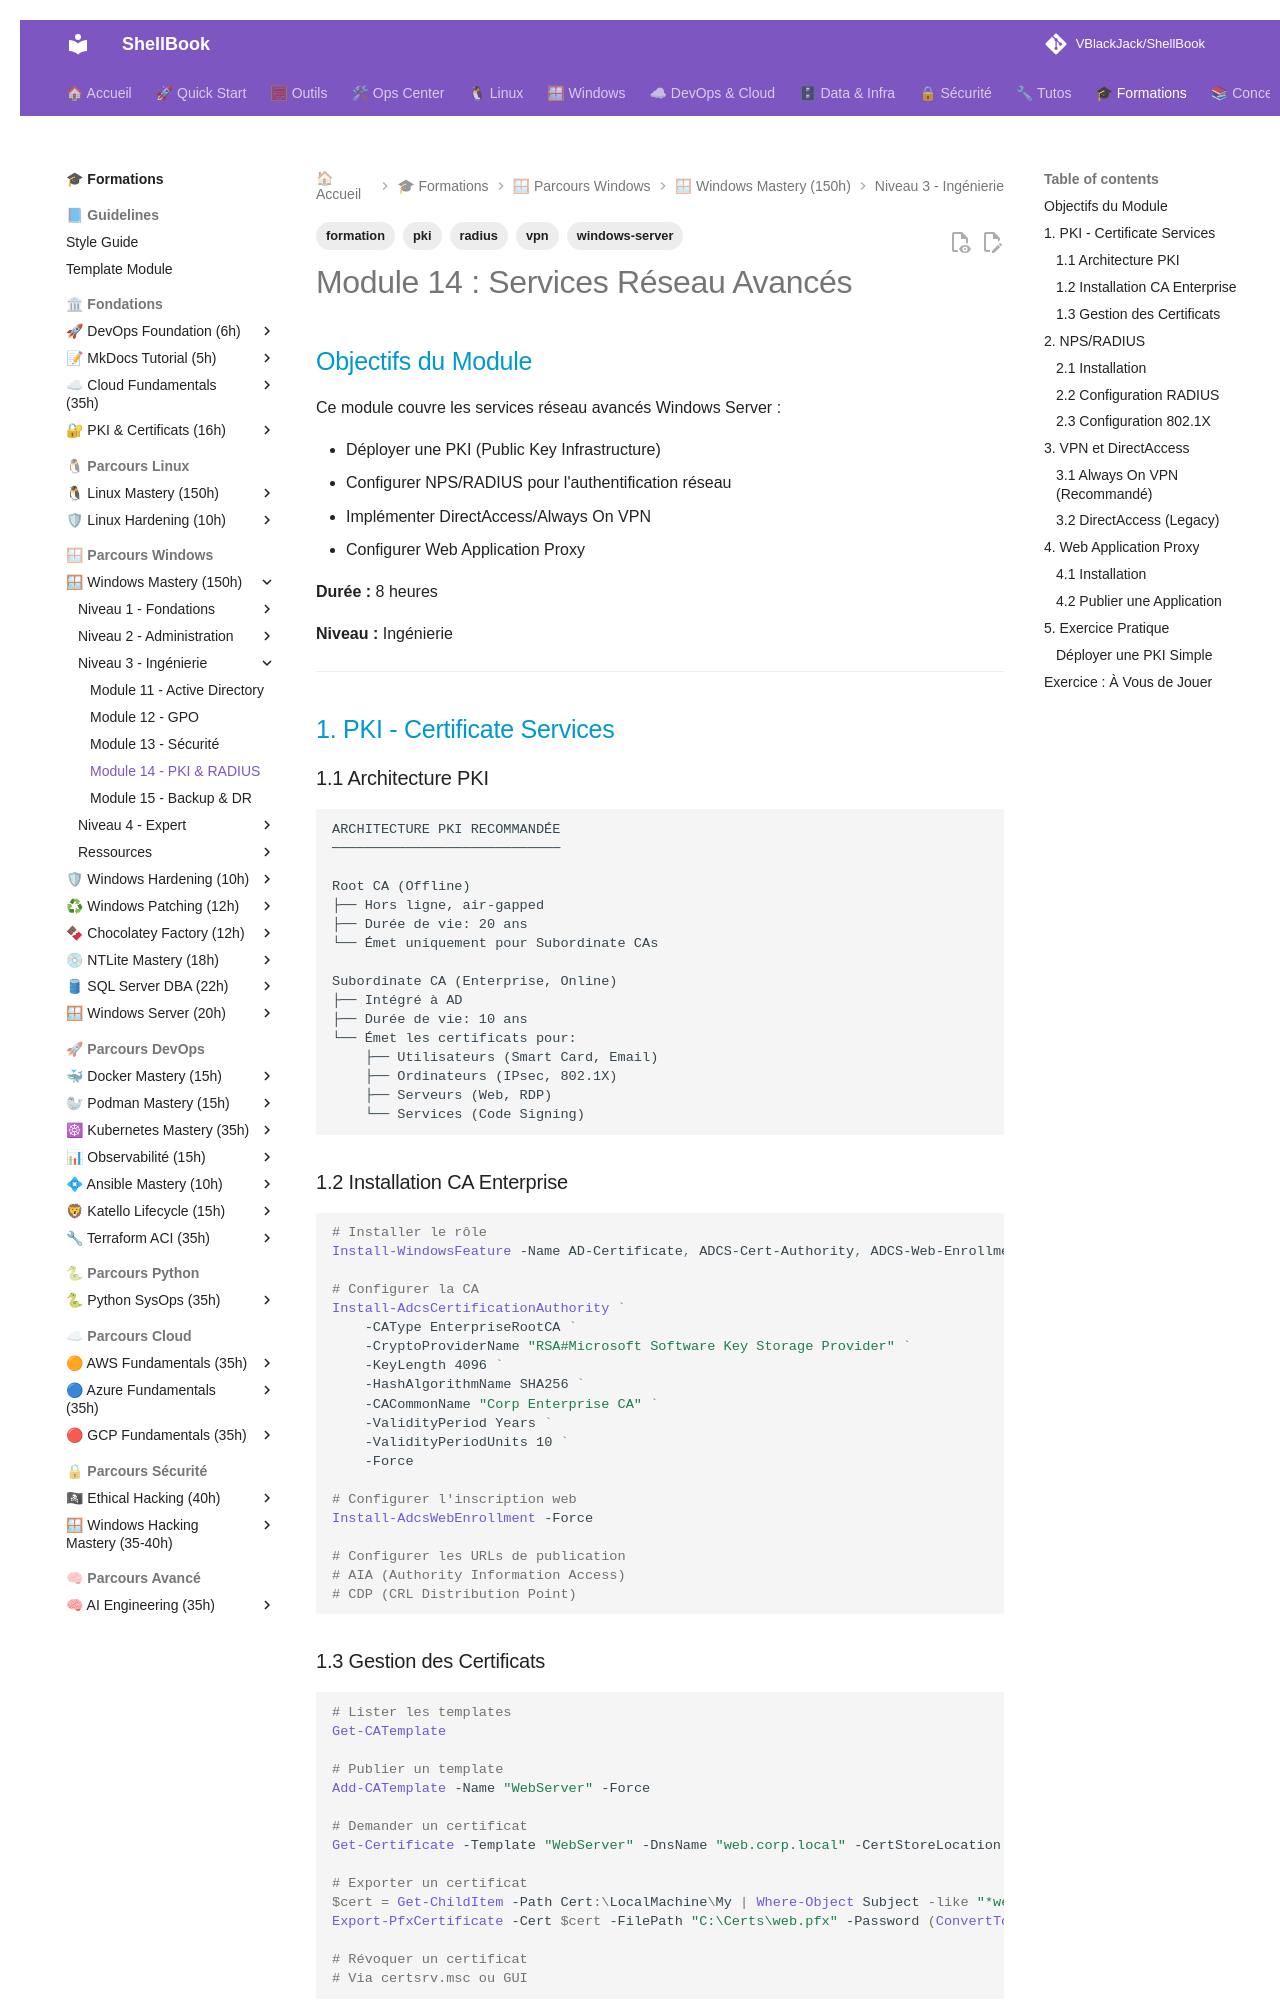

repository: VBlackJack/ShellBook · page: formations/windows-mastery/14-services-reseau-avances/index.html · generator: mkdocs

---
tags:
  - formation
  - windows-server
  - pki
  - radius
  - vpn
---

# Module 14 : Services Réseau Avancés

## Objectifs du Module

Ce module couvre les services réseau avancés Windows Server :

- Déployer une PKI (Public Key Infrastructure)
- Configurer NPS/RADIUS pour l'authentification réseau
- Implémenter DirectAccess/Always On VPN
- Configurer Web Application Proxy

**Durée :** 8 heures

**Niveau :** Ingénierie

---

## 1. PKI - Certificate Services

### 1.1 Architecture PKI

```text
ARCHITECTURE PKI RECOMMANDÉE
────────────────────────────

Root CA (Offline)
├── Hors ligne, air-gapped
├── Durée de vie: 20 ans
└── Émet uniquement pour Subordinate CAs

Subordinate CA (Enterprise, Online)
├── Intégré à AD
├── Durée de vie: 10 ans
└── Émet les certificats pour:
    ├── Utilisateurs (Smart Card, Email)
    ├── Ordinateurs (IPsec, 802.1X)
    ├── Serveurs (Web, RDP)
    └── Services (Code Signing)
```

### 1.2 Installation CA Enterprise

```powershell
# Installer le rôle
Install-WindowsFeature -Name AD-Certificate, ADCS-Cert-Authority, ADCS-Web-Enrollment -IncludeManagementTools

# Configurer la CA
Install-AdcsCertificationAuthority `
    -CAType EnterpriseRootCA `
    -CryptoProviderName "RSA#Microsoft Software Key Storage Provider" `
    -KeyLength 4096 `
    -HashAlgorithmName SHA256 `
    -CACommonName "Corp Enterprise CA" `
    -ValidityPeriod Years `
    -ValidityPeriodUnits 10 `
    -Force

# Configurer l'inscription web
Install-AdcsWebEnrollment -Force

# Configurer les URLs de publication
# AIA (Authority Information Access)
# CDP (CRL Distribution Point)
```

### 1.3 Gestion des Certificats

```powershell
# Lister les templates
Get-CATemplate

# Publier un template
Add-CATemplate -Name "WebServer" -Force

# Demander un certificat
Get-Certificate -Template "WebServer" -DnsName "web.corp.local" -CertStoreLocation Cert:\LocalMachine\My

# Exporter un certificat
$cert = Get-ChildItem -Path Cert:\LocalMachine\My | Where-Object Subject -like "*web.corp.local*"
Export-PfxCertificate -Cert $cert -FilePath "C:\Certs\web.pfx" -Password (ConvertTo-SecureString "P@ss!" -AsPlainText -Force)

# Révoquer un certificat
# Via certsrv.msc ou GUI
```

---

## 2. NPS/RADIUS

### 2.1 Installation

```powershell
# Installer NPS
Install-WindowsFeature -Name NPAS -IncludeManagementTools

# Enregistrer dans AD
netsh ras add registeredserver

# Ou via PowerShell
$computer = Get-ADComputer -Identity $env:COMPUTERNAME
$group = Get-ADGroup "RAS and IAS Servers"
Add-ADGroupMember -Identity $group -Members $computer
```

### 2.2 Configuration RADIUS

```powershell
# Ajouter un client RADIUS (switch, AP WiFi)
New-NpsRadiusClient -Name "WiFi-AP-01" `
    -Address "192.168.1.100" `
    -SharedSecret "SuperSecretKey123!" `
    -VendorName "RADIUS Standard"

# Créer une politique de connexion
# Se fait généralement via la console NPS (nps.msc)

# Exemple de politique pour WiFi 802.1X:
# 1. Conditions: Windows Groups = "Domain Users", NAS Port Type = Wireless
# 2. Contraintes: Auth Methods = PEAP-MSCHAPv2
# 3. Settings: RADIUS Attributes selon le switch
```

### 2.3 Configuration 802.1X

```powershell
# Sur le serveur NPS, créer:
# 1. Connection Request Policy
# 2. Network Policy pour WiFi/Wired

# Template de politique réseau pour WiFi:
# Conditions:
#   - NAS Port Type: Wireless - IEEE 802.11
#   - Windows Groups: WiFi-Users
# Constraints:
#   - Authentication Methods: Microsoft: Protected EAP (PEAP)
# Settings:
#   - RADIUS Attributes: vendor-specific selon équipement
```

---

## 3. VPN et DirectAccess
